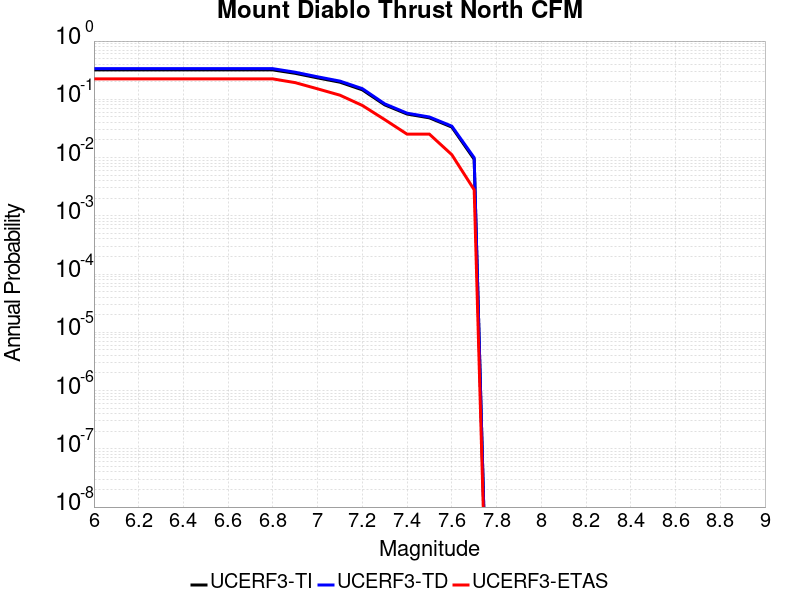

Values plotted in this chart, from the file beside it:
Magnitude, UCERF3-TI Prob, UCERF3-TD Prob, UCERF3-ETAS Prob
6.0, 0.3202, 0.3361, 0.2241
6.1, 0.3202, 0.3361, 0.2241
6.2, 0.3202, 0.3361, 0.2241
6.3, 0.3202, 0.3361, 0.2241
6.4, 0.3202, 0.3361, 0.2241
6.5, 0.3202, 0.3361, 0.2241
6.6, 0.3201, 0.336, 0.2241
6.7, 0.3201, 0.336, 0.2241
6.8, 0.3198, 0.3356, 0.2241
6.9, 0.2792, 0.2917, 0.1933
7.0, 0.2332, 0.2433, 0.1513
7.1, 0.1968, 0.2054, 0.1176
7.2, 0.1455, 0.1525, 0.07843
7.3, 0.08034, 0.08361, 0.04482
7.4, 0.05588, 0.0578, 0.02521
7.5, 0.04804, 0.04968, 0.02521
7.6, 0.03338, 0.03463, 0.0112
7.7, 0.009357, 0.00993, 0.002801
